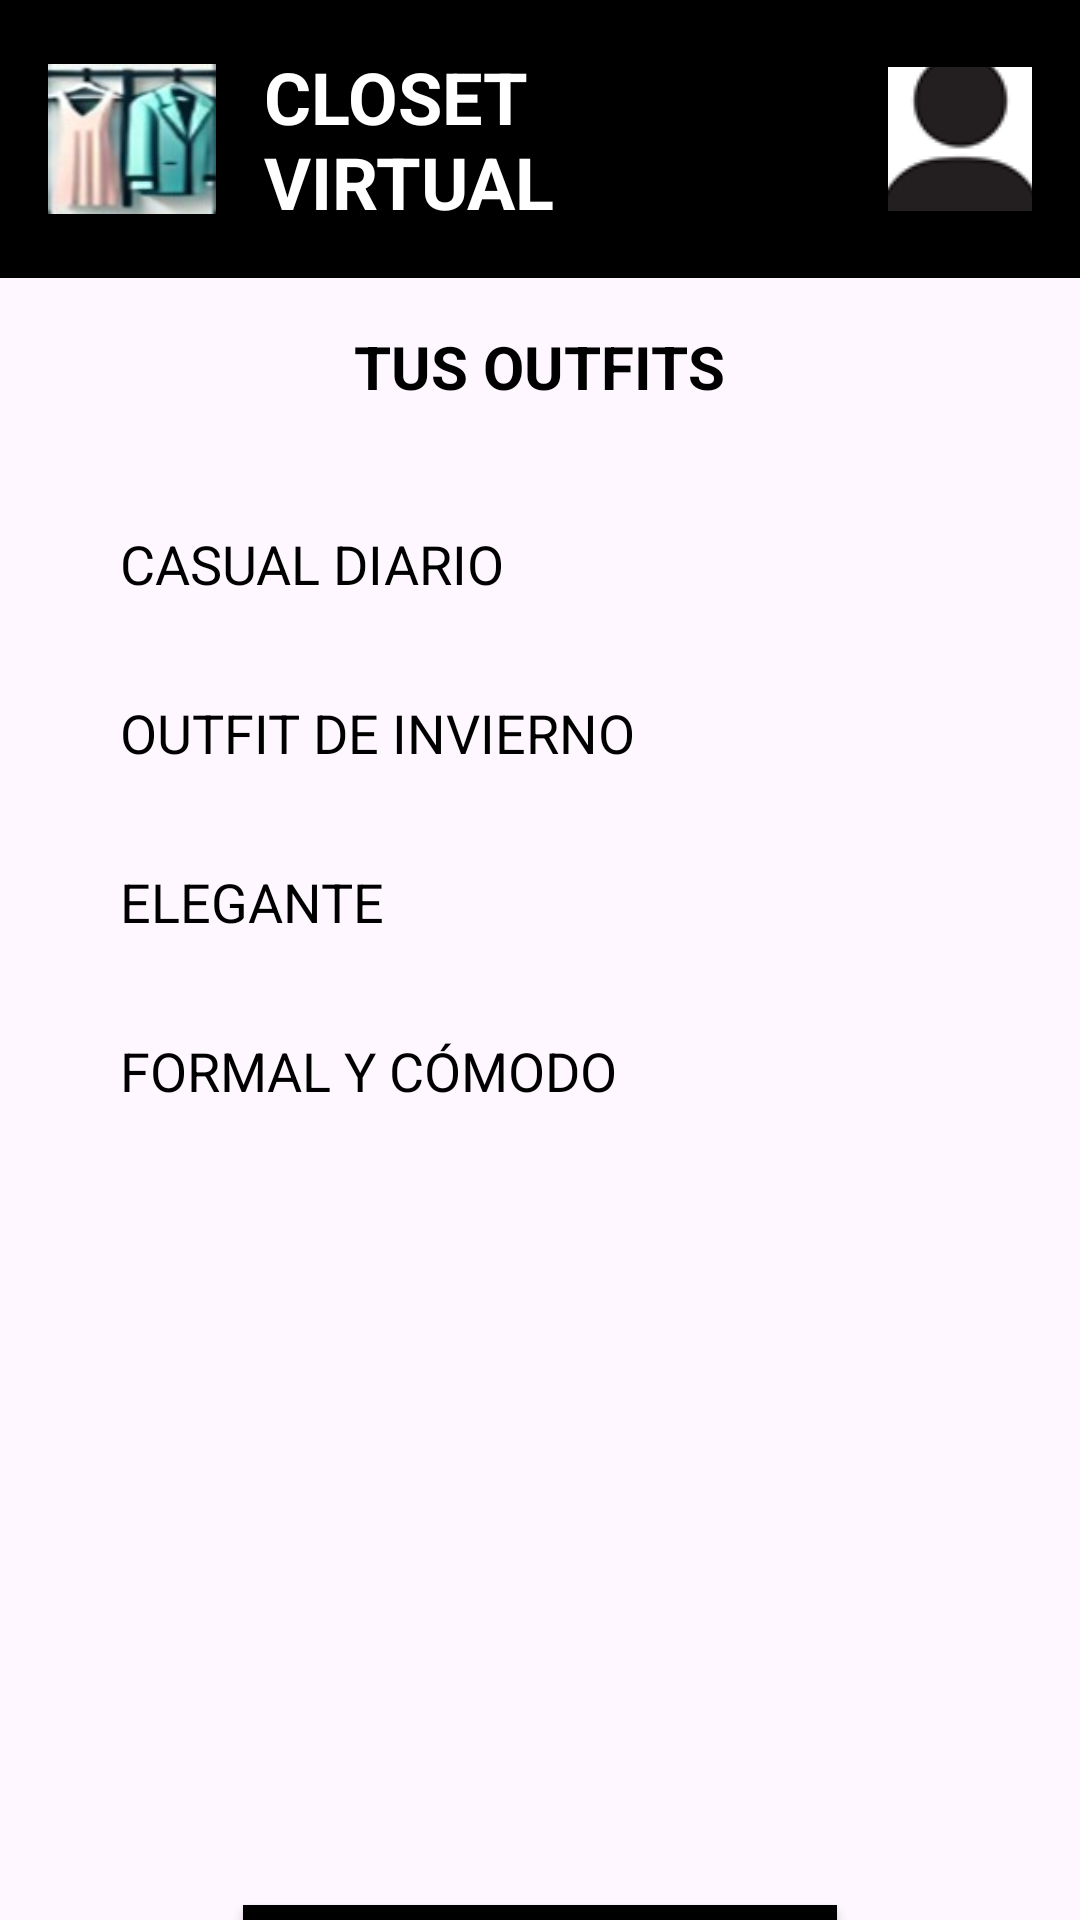

Reconstruct the res/layout file that produces this screen, plus the resources it refers to.
<!-- AndroidManifest.xml: application theme Theme.ClosetVirtual -->
<!-- res/layout/activity_outfits.xml -->
<?xml version="1.0" encoding="utf-8"?>
<LinearLayout
    xmlns:android="http://schemas.android.com/apk/res/android"
    xmlns:app="http://schemas.android.com/apk/res-auto"
    xmlns:tools="http://schemas.android.com/tools"
    android:id="@+id/activity_tus_outfits"
    android:layout_width="match_parent"
    android:layout_height="match_parent"
    android:orientation="vertical">

    <LinearLayout
        android:layout_width="match_parent"
        android:layout_height="wrap_content"
        android:orientation="horizontal"
        android:gravity="center_vertical"
        android:background="@android:color/black"
        android:padding="16dp">

        <ImageView
            android:layout_width="56dp"
            android:layout_height="56dp"
            android:src="@drawable/closet_icon"
            android:contentDescription="@string/closet_virtual" />

        <TextView
            android:layout_width="0dp"
            android:layout_height="wrap_content"
            android:layout_weight="1"
            android:layout_marginStart="16dp"
            android:text="@string/closet_virtual"
            android:textColor="@android:color/white"
            android:textSize="24sp"
            android:textStyle="bold" />

        <ImageButton
            android:id="@+id/btnUser"
            android:layout_width="48dp"
            android:layout_height="48dp"
            android:src="@drawable/user_iconn"
            android:background="?attr/selectableItemBackgroundBorderless"
            android:contentDescription="@string/usaurio" />
    </LinearLayout>

    <TextView
        android:id="@+id/tvTusOutfits"
        android:layout_width="wrap_content"
        android:layout_height="wrap_content"
        android:text="TUS OUTFITS"
        android:textColor="@android:color/black"
        android:textSize="20sp"
        android:textStyle="bold"
        android:layout_gravity="center"
        android:layout_marginTop="16dp" />

    <LinearLayout
        android:id="@+id/llListaOutfits"
        android:layout_width="match_parent"
        android:layout_height="wrap_content"
        android:orientation="vertical"
        android:layout_marginTop="24dp"
        android:paddingStart="24dp"
        android:paddingEnd="16dp">

        <TextView
            android:id="@+id/tvOutfitCasual"
            android:layout_width="wrap_content"
            android:layout_height="wrap_content"
            android:text="CASUAL DIARIO"
            android:textSize="18sp"
            android:textColor="@android:color/black"
            android:layout_margin="8dp"
            android:drawablePadding="8dp"
            android:padding="8dp" />

        <TextView
            android:id="@+id/tvOutfitInvierno"
            android:layout_width="wrap_content"
            android:layout_height="wrap_content"
            android:text="OUTFIT DE INVIERNO"
            android:textSize="18sp"
            android:textColor="@android:color/black"
            android:layout_margin="8dp"
            android:drawablePadding="8dp"
            android:padding="8dp" />

        <TextView
            android:id="@+id/tvOutfitElegante"
            android:layout_width="wrap_content"
            android:layout_height="wrap_content"
            android:text="ELEGANTE"
            android:textSize="18sp"
            android:textColor="@android:color/black"
            android:layout_margin="8dp"
            android:drawablePadding="8dp"
            android:padding="8dp" />

        <TextView
            android:id="@+id/tvOutfitFormalComodo"
            android:layout_width="wrap_content"
            android:layout_height="wrap_content"
            android:text="FORMAL Y CÓMODO"
            android:textSize="18sp"
            android:textColor="@android:color/black"
            android:layout_margin="8dp"
            android:drawablePadding="8dp"
            android:padding="8dp" />
    </LinearLayout>

    <Button
        android:id="@+id/btnCrearOutfit"
        android:layout_width="wrap_content"
        android:layout_height="wrap_content"
        android:text="CREAR UN NUEVO OUTFIT"
        android:textColor="@android:color/white"
        android:background="@android:color/black"
        android:paddingHorizontal="16dp"
        android:paddingVertical="12dp"
        android:layout_gravity="center"
        android:layout_marginTop="250dp" />

</LinearLayout>
<!-- resources referenced by this layout -->
<resources>
  <!-- drawable closet_icon: jpg bitmap (drawable, 3463 bytes) -->
  <!-- drawable user_iconn: png bitmap (drawable, 5430 bytes) -->
  <string name="closet_virtual">CLOSET\nVIRTUAL</string>
  <string name="usaurio">Usuario</string>
  <style name="Theme.ClosetVirtual" parent="Base.Theme.ClosetVirtual" />
  <style name="Base.Theme.ClosetVirtual" parent="Theme.Material3.DayNight.NoActionBar">
          <item name="colorPrimary">@color/black</item>
      </style>
  <!-- not gathered from this repository: default colours our renderer supplied (Android Studio template values) -->
  <color name="black">#FF000000</color>
</resources>
